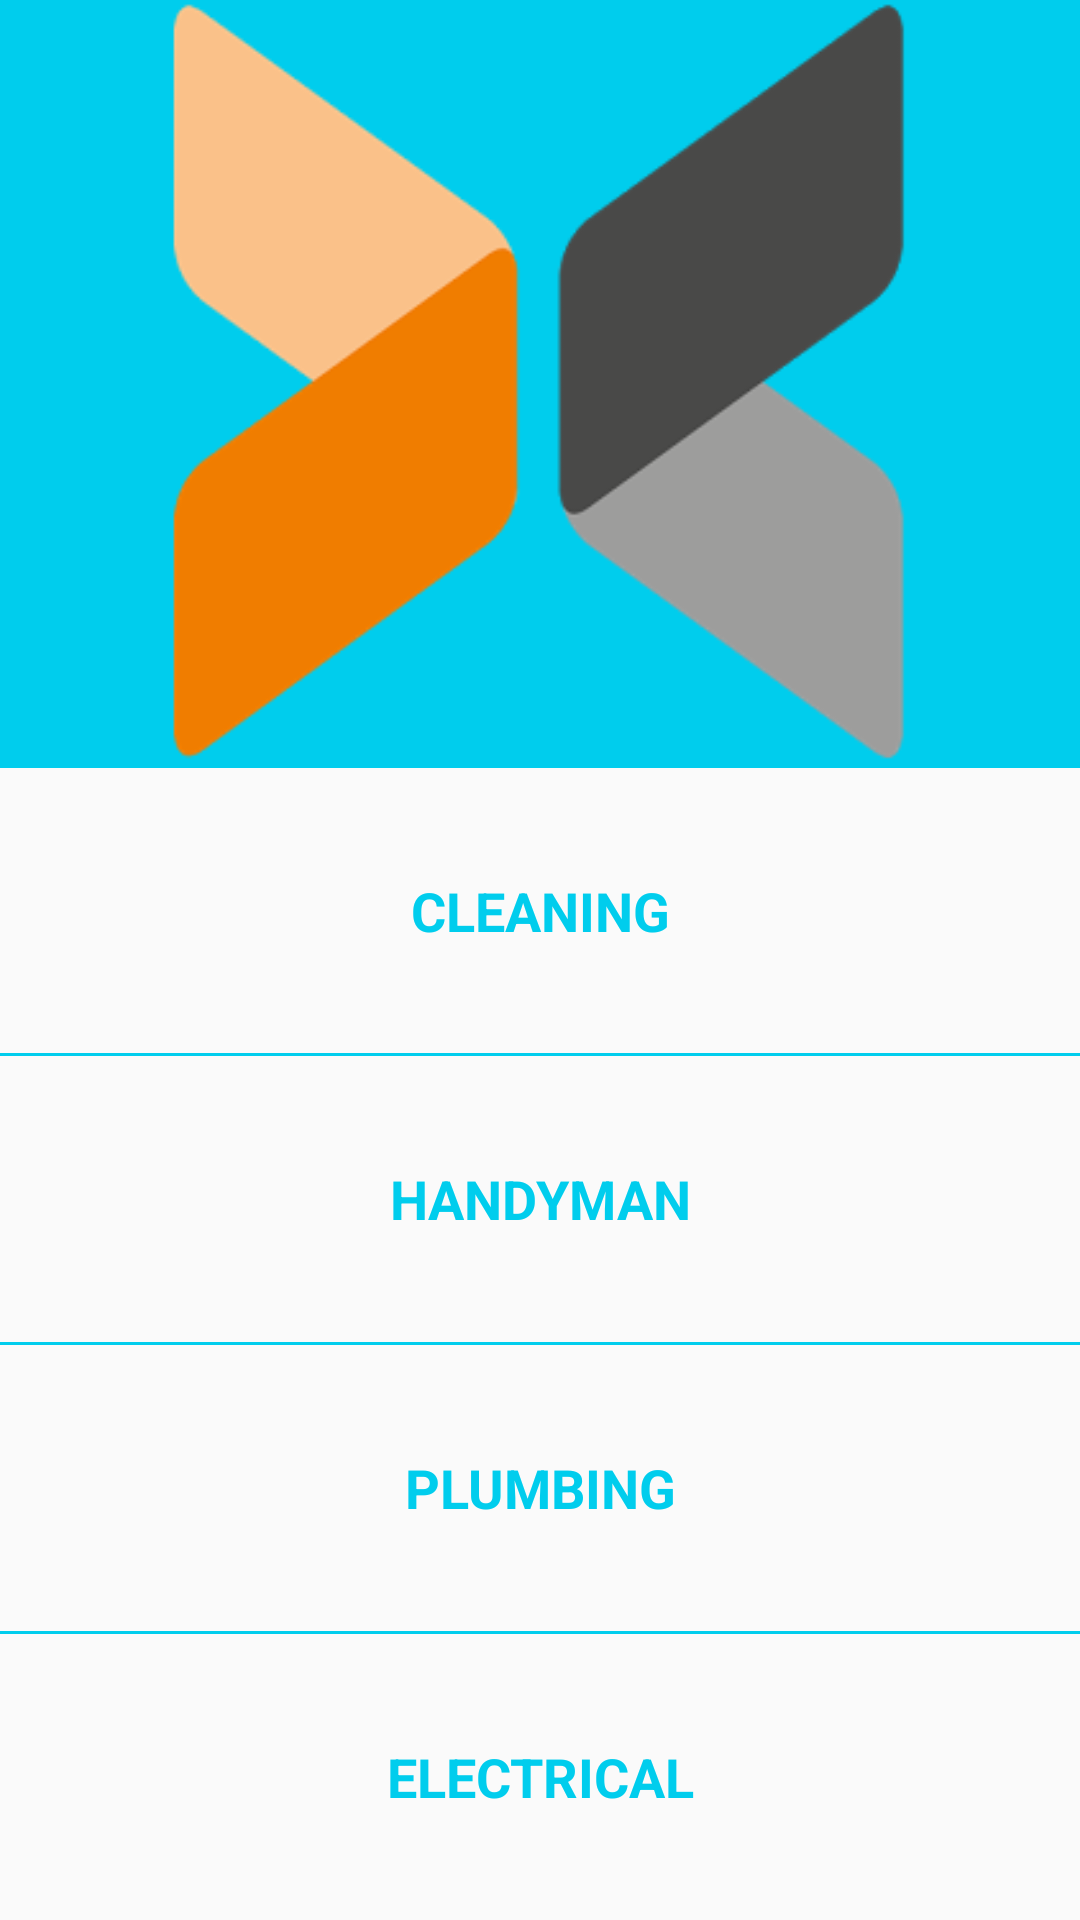

Write the Android layout XML for this screen, with the resource values it uses.
<!-- AndroidManifest.xml: application theme AppTheme -->
<!-- res/layout/home.xml -->
<LinearLayout xmlns:android="http://schemas.android.com/apk/res/android"
    xmlns:tools="http://schemas.android.com/tools" android:layout_width="match_parent"
    android:layout_height="match_parent" android:layout_weight="100"
    tools:context=".MainActivity"
    android:orientation="vertical">

    <ImageView
        android:id="@+id/headerID"
        android:layout_width="fill_parent"
        android:layout_height="0dp"
        android:layout_weight="40"
        android:background="@color/mainColor"
        android:src="@drawable/handyhome" />

    <LinearLayout
        android:layout_width="fill_parent"
        android:layout_height="0dp"
        android:layout_weight="60"
        android:orientation="vertical" >

            <TextView
                android:id="@+id/cleaningID"
                android:layout_width="fill_parent"
                android:layout_height="0dp"
                android:layout_weight="25"
                android:text="CLEANING"
                android:textSize="18dp"
                android:textColor="@color/mainColor"
                android:textStyle="bold"
                android:gravity="center" />
            <ImageView
                android:layout_width="fill_parent"
                android:layout_height="1dp"
                android:background="@color/mainColor"/>
            <TextView
                android:id="@+id/handymanID"
                android:layout_width="fill_parent"
                android:layout_height="0dip"
                android:layout_weight="25"
                android:text="HANDYMAN"
                android:textSize="18dp"
                android:textColor="@color/mainColor"
                android:textStyle="bold"
                android:gravity="center"/>
            <ImageView
                android:layout_width="fill_parent"
                android:layout_height="1dp"
                android:background="@color/mainColor"/>
            <TextView
                android:id="@+id/plumbingID"
                android:layout_width="fill_parent"
                android:layout_height="0dp"
                android:layout_weight="25"
                android:text="PLUMBING"
                android:textSize="18dp"
                android:textColor="@color/mainColor"
                android:textStyle="bold"
                android:gravity="center"/>
            <ImageView
                android:layout_width="fill_parent"
                android:layout_height="1dp"
                android:background="@color/mainColor"/>
            <TextView
                android:id="@+id/electricalID"
                android:layout_width="fill_parent"
                android:layout_height="0dp"
                android:layout_weight="25"
                android:text="ELECTRICAL"
                android:textSize="18dp"
                android:textColor="@color/mainColor"
                android:textStyle="bold"
                android:gravity="center"/>

        </LinearLayout>


</LinearLayout>
<!-- resources referenced by this layout -->
<resources>
  <color name="mainColor">#00CDED</color>
  <!-- drawable handyhome: png bitmap (drawable, 13134 bytes) -->
  <style name="AppTheme" parent="Theme.AppCompat.Light.DarkActionBar">
          
      </style>
</resources>
